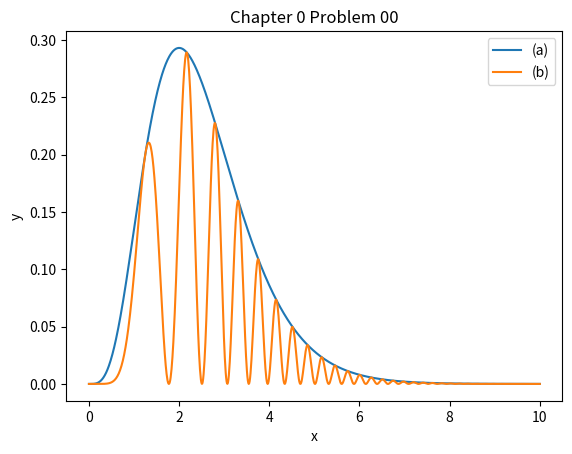

Source code (Python):

# Graph both of the following functions on a single figure, with
# a usefully-sized scale.
# (a)x4e−2x
# (b)[x2e−xsin(x2)]2
# Make sure your figure has legend, range, title, axis labels, and so on.

# importing matplotlib module
from matplotlib import pyplot as plt
import numpy as np

x = np.linspace(0, 10, 1000)

ya = x ** 4 * np.exp(-2 * x)
yb = (x ** 2 * np.exp(-x) * np.sin(x ** 2)) ** 2

# Note that even in the OO-style, we use `.pyplot.figure` to create the figure.
fig, ax = plt.subplots()  # Create a figure and an axes.
ax.plot(x, ya, label="(a)")  # Plot some data on the axes.
ax.plot(x, yb, label="(b)")  # Plot more data on the axes...
ax.set_xlabel("x")  # Add an x-label to the axes.
ax.set_ylabel("y")  # Add a y-label to the axes.
ax.set_title("Chapter 0 Problem 00")  # Add a title to the axes.
ax.legend()  # Add a legend.
plt.show()